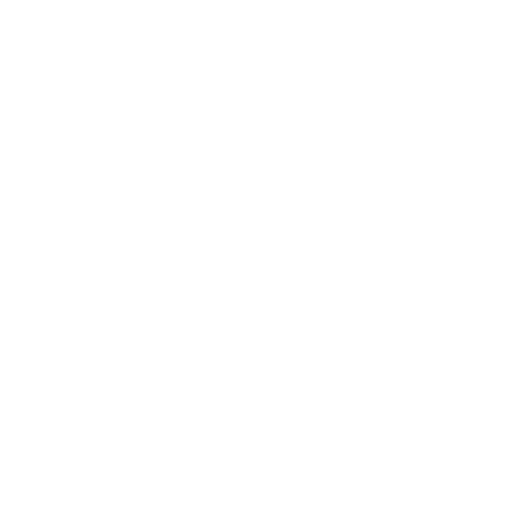
t = 0.00 s
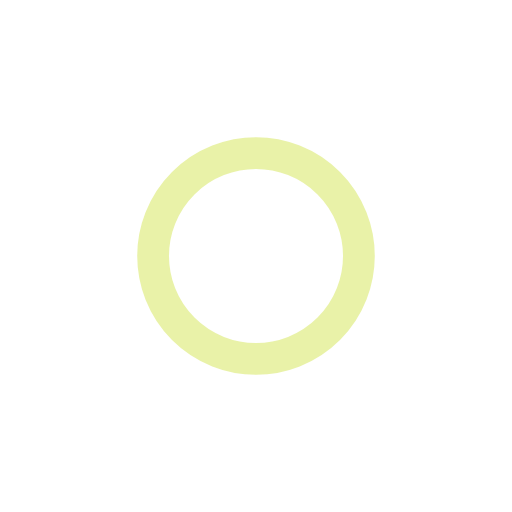
t = 0.50 s
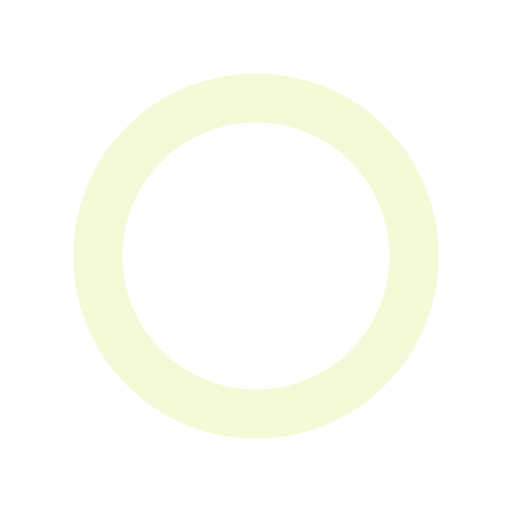
t = 1.00 s
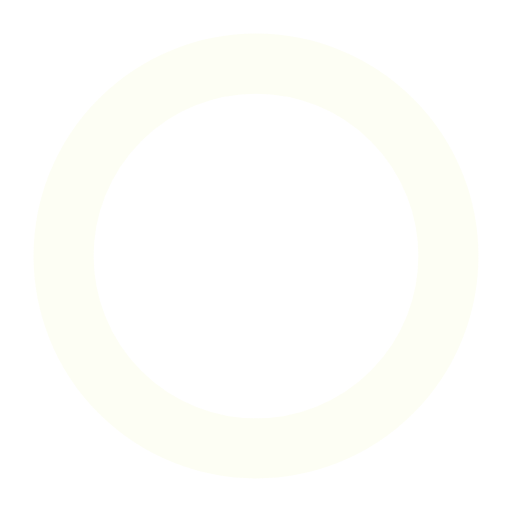
t = 1.50 s

The animated SVG that drew these frames (rendered in a browser with its animation timeline set to each time). Animation: 3 SMIL elements (animate=3); one cycle of 2.00 s, repeats indefinitely.

<svg xmlns='http://www.w3.org/2000/svg' viewBox='0 0 200 200'><circle fill='none' stroke-opacity='1' stroke='#D4E653' stroke-width='.5' cx='100' cy='100' r='0'><animate attributeName='r' calcMode='spline' dur='2' values='1;80' keyTimes='0;1' keySplines='0 .2 .5 1' repeatCount='indefinite'></animate><animate attributeName='stroke-width' calcMode='spline' dur='2' values='0;25' keyTimes='0;1' keySplines='0 .2 .5 1' repeatCount='indefinite'></animate><animate attributeName='stroke-opacity' calcMode='spline' dur='2' values='1;0' keyTimes='0;1' keySplines='0 .2 .5 1' repeatCount='indefinite'></animate></circle></svg>
